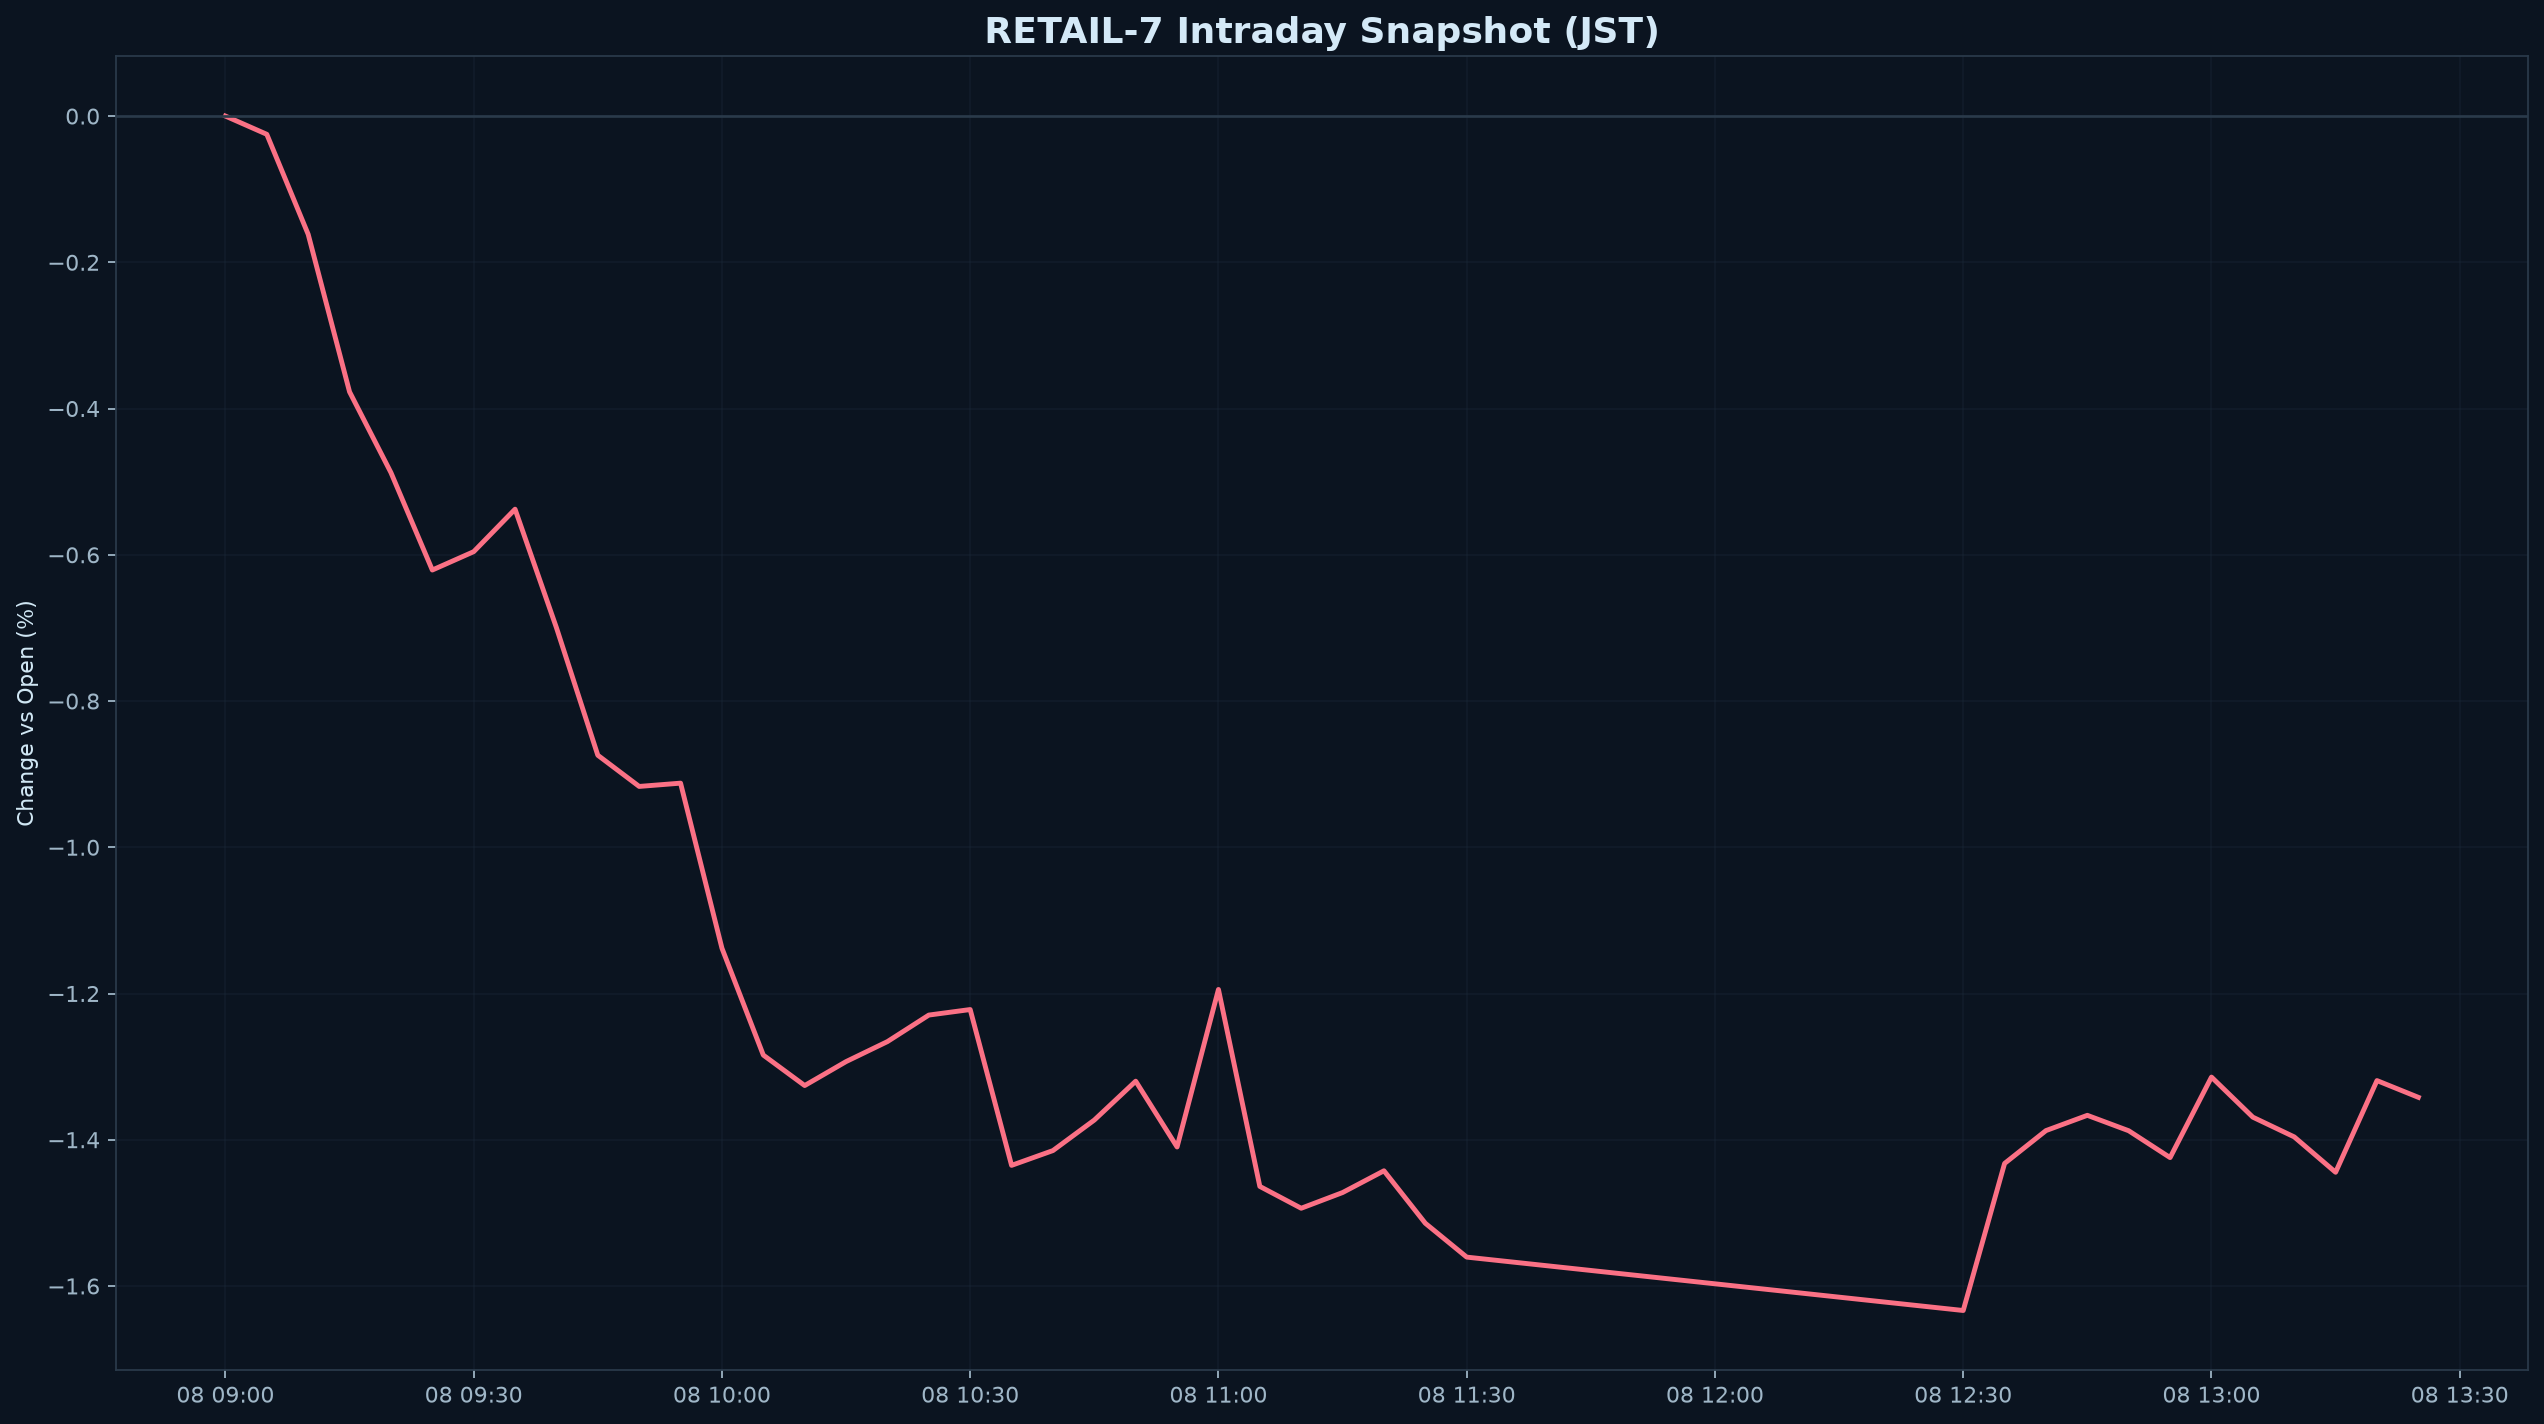

The data file committed next to this chart (first rows):
datetime_jst, pct
2026-10-08 09:00:00+09:00, 0.000000
2026-10-08 09:05:00+09:00, -0.02495
2026-10-08 09:10:00+09:00, -0.1617
2026-10-08 09:15:00+09:00, -0.3772
2026-10-08 09:20:00+09:00, -0.4876
2026-10-08 09:25:00+09:00, -0.6208
2026-10-08 09:30:00+09:00, -0.5957
2026-10-08 09:35:00+09:00, -0.5376
2026-10-08 09:40:00+09:00, -0.6997
2026-10-08 09:45:00+09:00, -0.8741
2026-10-08 09:50:00+09:00, -0.9168
2026-10-08 09:55:00+09:00, -0.9123
2026-10-08 10:00:00+09:00, -1.138
2026-10-08 10:05:00+09:00, -1.284
2026-10-08 10:10:00+09:00, -1.326
2026-10-08 10:15:00+09:00, -1.293
2026-10-08 10:20:00+09:00, -1.266
2026-10-08 10:25:00+09:00, -1.229
2026-10-08 10:30:00+09:00, -1.222
2026-10-08 10:35:00+09:00, -1.435
2026-10-08 10:40:00+09:00, -1.415
2026-10-08 10:45:00+09:00, -1.373
2026-10-08 10:50:00+09:00, -1.32
2026-10-08 10:55:00+09:00, -1.41
2026-10-08 11:00:00+09:00, -1.194
2026-10-08 11:05:00+09:00, -1.464
2026-10-08 11:10:00+09:00, -1.494
2026-10-08 11:15:00+09:00, -1.472
2026-10-08 11:20:00+09:00, -1.442
2026-10-08 11:25:00+09:00, -1.514
2026-10-08 11:30:00+09:00, -1.561
2026-10-08 12:30:00+09:00, -1.634
2026-10-08 12:35:00+09:00, -1.432
2026-10-08 12:40:00+09:00, -1.387
2026-10-08 12:45:00+09:00, -1.367
2026-10-08 12:50:00+09:00, -1.388
2026-10-08 12:55:00+09:00, -1.424
2026-10-08 13:00:00+09:00, -1.314
2026-10-08 13:05:00+09:00, -1.369
2026-10-08 13:10:00+09:00, -1.396
2026-10-08 13:15:00+09:00, -1.444
2026-10-08 13:20:00+09:00, -1.319
2026-10-08 13:25:00+09:00, -1.342
